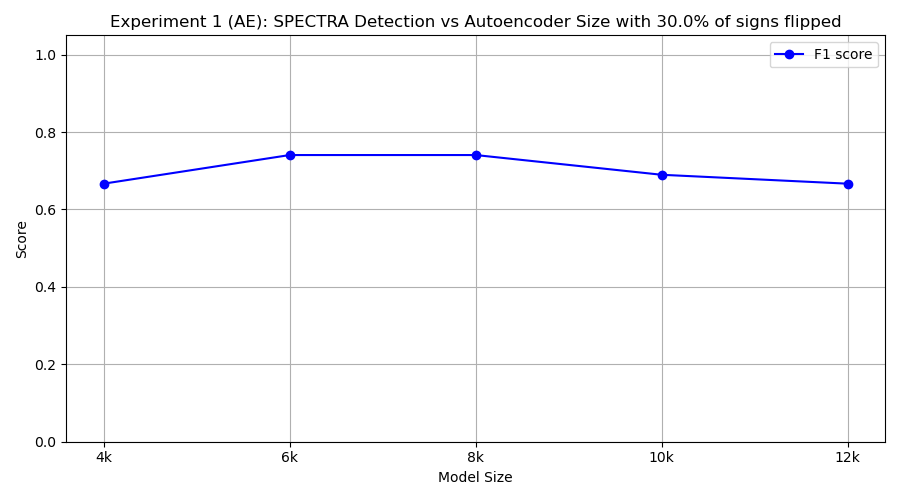

The table this chart was drawn from, first rows:
model_class, tp, fp, tn, fn, precision, recall, f1
FourKAE, 10, 10, 0, 0, 0.5, 1.0, 0.6667
SixKAE, 10, 7, 3, 0, 0.5882, 1.0, 0.7407
EightKAE, 10, 7, 3, 0, 0.5882, 1.0, 0.7407
TenKAE, 10, 9, 1, 0, 0.5263, 1.0, 0.6897
TwelveKAE, 10, 10, 0, 0, 0.5, 1.0, 0.6667
